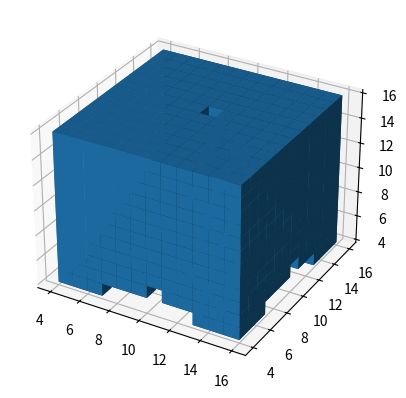

Generate this figure with matplotlib:
#!/usr/bin/env python
# coding: utf-8

import numpy as np
import matplotlib.pyplot as plt
from random import random, choice, randint
from itertools import product

dx = 1    # size of ambient space
res = .1  # resolution of the grid
x = np.arange(-dx, dx, res)
y = np.arange(-dx, dx, res)
z = np.arange(-dx, dx, res)
# grid
xx, yy, zz = np.meshgrid(x,y,z,sparse=True)


# primitives / nullary

def cuboid(x,y,z, xmin=-1, xmax=1, ymin=-1, ymax=1, zmin=-1, zmax=1):
    return (x >= xmin) & (x <= xmax) & (y >= ymin) & (y <= ymax) & (z >= zmin) & (z <= zmax)

def cylinder(x,y,z, r=1, cx=0, cy=0, zmin=-1, zmax=1):
    return ((x-cx)**2 + (y-cy)**2 <= r*r) & (z >= zmin) & (z <= zmax)

def cone(x,y,z, r=1, cx=0, cy=0, zmin=-1, zmax=1):
    lin = (zmax-z) / (zmax-zmin) # linear interpolation
    return np.sqrt((x-cx)**2 + (y-cy)**2) <= lin * r

def pyramid(x,y,z, r=1, cx=0, cy=0, zmin=-1, zmax=1):
    lin = (zmax-z) / (zmax-zmin) # linear interpolation
    return np.maximum(np.abs(x-cx), np.abs(y-cy)) <= lin * r


# transform / unary

def translate(arr, dt):
    # trims what goes out
    out = np.roll(arr, dt)
    i,j,k = dt
    if i > 0: out[:i] = 0
    if i < 0: out[i:] = 0
    if j > 0: out[:,:j] = 0
    if j < 0: out[:,j:] = 0
    if k > 0: out[:,:,:k] = 0
    if k < 0: out[:,:,k:] = 0
    return out

def scale_from_middle(coords, shape, s):
    mid = np.array(shape) / 2
    i,j,k = map(int, mid + (np.array(coords) - mid) * s)
    return i,j,k

def scale(arr, s):
    # scales from the center
    if s <= 1:
        out = arr * 0
        for coor in product(*map(range, arr.shape)):
            i,j,k = scale_from_middle(coor, arr.shape, s)
            out[i,j,k] |= arr[coor]
        return out
    assert isinstance(s, int)
    kernel = np.ones((s,s,s), dtype=bool)
    out = np.kron(arr, kernel)
    return out
    # if not resize: return out
    # # origin
    # i,j,k = (np.array(out.shape) - np.array(arr.shape)) // 2
    # out = out[i:,j:,k:]
    # # resize
    # i,j,k = arr.shape
    # return out[:i,:j,:k]
    
def rotate(arr, axis):
    # axis = +/- {1,2,3}
    i,j,k = arr.shape
    assert i==j==k
    times = 1 if axis > 0 else 3
    aa = np.abs(axis)
    axis = (aa-1, aa) if aa < 3 else (2,0)
    return np.rot90(arr, times, axis)


# compositions / binary

def union(a,b): return a | b
def intersect(a,b): return a & b
def diff(a,b): return a & ~b
def symm(a,b): return a ^ b

def show(arr):
    ax = plt.figure().add_subplot(projection='3d')
    ax.voxels(arr)
    plt.show()

def random_gen(depth=1, p2=.5):
    """ p2 too big might cause infinite recursion """
    if random() < p2:
        fn = choice([union,intersect,diff,symm])
        print(">"*depth, fn)
        a,b = random_gen(depth+1),random_gen(depth+1)
        return fn(a,b)
    else:
        fn = choice([cuboid,cylinder,cone,pyramid])
        print(">"*depth, fn)
        arr = fn(xx,yy,zz)  # TODO better parameters
        if random() < 1:
            sc = random()
            print("-"*depth, "scale", sc)
            arr = scale(arr, sc)
        if random() < .2:
            i,j,k = np.array(arr.shape)-1
            dt = randint(-i,i),randint(-j,j),randint(-k,k)
            print("-"*depth, "translate", dt)
            arr = translate(arr, dt)
        if random() < .2:
            axis = randint(-3,3)
            print("-"*depth, "rotate", axis)
            arr = rotate(arr, axis)
        return arr


if __name__ == "__main__":
    arr = random_gen()
    show(arr)
